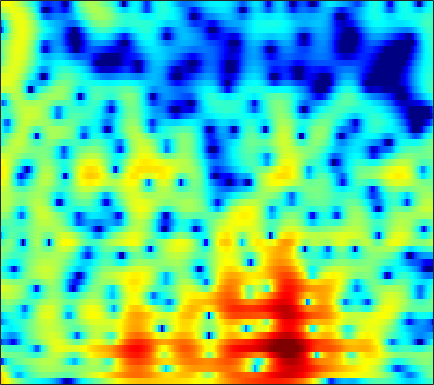

Data behind this chart, as committed beside it:
7.342, 6.6416, 5.6693, 4.6533, 3.869, 2.8099, 1.754, 0.97516, -0.022786, -0.94969, -1.7887, -2.351, -3.0136, -3.5779, -3.9535, -4.3954, -4.8165, -5.1259, -5.5185, -5.8444, -6.1451, -6.4257, -6.9459, -7.6119
7.254, 5.905, 3.954, 1.799, 0.02331, -2.575, -5.365, -7.316, -8.809, -8.315, -6.801, -5.607, -4.21, -3.083, -2.407, -1.693, -1.141, -0.8089, -0.4662, -0.2289, -0.09237, -0.05637, -0.09216, -0.2124
3.242, 1.949, 0.3003, -1.231, -2.275, -3.474, -4.322, -4.647, -4.627, -4.199, -3.548, -2.989, -2.179, -1.382, -0.8318, -0.2057, 0.3104, 0.6291, 0.9681, 1.223, 1.396, 1.473, 1.508, 1.473
-14.4, -12.41, -7.742, -5.119, -3.901, -2.812, -2.086, -1.657, -1.143, -0.6998, -0.3615, -0.158, 0.1111, 0.3952, 0.6171, 0.9189, 1.211, 1.413, 1.665, 1.886, 2.063, 2.151, 2.201, 2.149
0.6621, 0.04291, -0.4169, -0.5892, -0.6258, -0.646, -0.7399, -0.8235, -0.9173, -1.022, -1.248, -1.512, -1.95, -2.499, -2.925, -3.35, -3.436, -3.176, -2.409, -1.355, -0.2659, 0.4918, 1.342, 1.981
-0.7588, -1.612, -2.449, -2.975, -3.154, -3.162, -3.119, -3.092, -3.015, -2.891, -2.94, -3.172, -3.829, -5.054, -6.419, -9.07, -12.25, -12.47, -8.753, -4.898, -2, -0.3444, 1.343, 2.565
-13.7, -11.86, -11.33, -12.37, -13.89, -16.4, -16.71, -14.11, -10.49, -7.778, -5.715, -4.548, -3.374, -2.575, -2.139, -1.667, -1.161, -0.6885, 0.05234, 0.9011, 1.754, 2.345, 3.036, 3.573
-6.643, -7.329, -8.192, -9.205, -9.845, -10.02, -9.728, -9.158, -7.755, -6.217, -4.782, -3.815, -2.642, -1.57, -0.8461, -0.00765, 0.7039, 1.172, 1.756, 2.275, 2.713, 2.976, 3.226, 3.362
-4.679, -5.269, -5.728, -5.997, -6.143, -6.064, -5.643, -5.259, -4.68, -3.95, -3.152, -2.542, -1.773, -1.031, -0.4838, 0.2258, 0.8918, 1.332, 1.836, 2.243, 2.542, 2.701, 2.82, 2.812
-10.56, -9.65, -8.01, -6.554, -5.803, -5.192, -4.665, -4.296, -3.928, -3.574, -3.115, -2.659, -1.938, -1.146, -0.5451, 0.2682, 1.042, 1.581, 2.207, 2.687, 3.011, 3.158, 3.199, 3.062
-7.533, -6.722, -5.73, -4.747, -4.08, -3.694, -3.835, -4.171, -4.991, -6.079, -7.049, -7.135, -6.027, -4.05, -2.497, -0.659, 0.8581, 1.783, 2.785, 3.526, 4.003, 4.196, 4.22, 3.968
-1.536, -1.369, -1.138, -1.283, -1.461, -1.817, -2.633, -3.495, -5.069, -7.458, -10.81, -12.25, -9.741, -6.285, -4.151, -1.86, -0.08729, 0.9591, 2.042, 2.833, 3.388, 3.635, 3.734, 3.612
-0.9306, -0.3458, 0.2919, 0.5936, 0.4996, 0.2394, -0.1963, -0.6373, -1.301, -1.897, -2.448, -2.76, -2.873, -2.612, -2.312, -1.804, -1.206, -0.6976, 0.0213, 0.6899, 1.254, 1.589, 1.917, 2.042
2.24, 2.357, 2.392, 2.461, 2.416, 2.195, 1.887, 1.525, 0.9255, 0.2797, -0.4239, -1.073, -2.106, -3.225, -4.07, -5.077, -5.554, -5.273, -4.149, -2.686, -1.324, -0.4983, 0.3125, 0.7597
3.828, 3.726, 3.409, 3.105, 2.943, 2.649, 2.321, 2.042, 1.548, 0.8787, 0.08989, -0.6533, -2.05, -4.07, -6.117, -10.22, -16.31, -14.45, -8.439, -4.704, -2.314, -1.104, -0.05262, 0.4562
1.699, 1.534, 1.366, 1.011, 0.7384, 0.4367, 0.2101, 0.141, 0.135, 0.08876, -0.04194, -0.1604, -0.403, -0.8173, -1.173, -1.514, -1.583, -1.408, -0.8466, -0.0942, 0.6241, 1.065, 1.413, 1.49
-2.724, -2.905, -3.268, -4.124, -5.079, -6.144, -6.544, -6.127, -4.808, -3.238, -1.931, -1.159, -0.2817, 0.413, 0.8077, 1.249, 1.649, 1.928, 2.256, 2.555, 2.774, 2.851, 2.837, 2.646
-4.371, -4.756, -5.951, -7.695, -9.85, -14.18, -18.7, -14.59, -9.438, -6.135, -3.716, -2.362, -1.013, 0.07742, 0.7518, 1.455, 2.016, 2.362, 2.72, 2.971, 3.112, 3.151, 3.09, 2.887
-2.481, -2.82, -3.68, -4.467, -5.034, -5.576, -5.717, -5.553, -4.837, -3.851, -2.89, -2.136, -1.166, -0.358, 0.1815, 0.8312, 1.351, 1.663, 2, 2.229, 2.37, 2.428, 2.425, 2.342
-0.4776, -0.8005, -1.259, -1.833, -2.211, -2.637, -2.861, -2.99, -3.065, -2.84, -2.488, -2.153, -1.532, -0.8724, -0.4134, 0.1451, 0.5989, 0.8469, 1.064, 1.184, 1.245, 1.266, 1.321, 1.425
0.515, 0.1627, 0.008556, -0.3321, -0.6222, -1.225, -1.991, -2.619, -3.632, -4.501, -4.595, -4.127, -3.057, -1.715, -0.8272, 0.04471, 0.5667, 0.7072, 0.5689, 0.1041, -0.5494, -0.9741, -1.15, -0.6542
-2.351, -1.714, -0.8237, -0.1573, 0.01012, -0.3566, -1.477, -2.74, -5.595, -11.49, -26.7, -12.66, -5.577, -2.138, -0.4361, 0.9951, 1.604, 1.623, 0.9772, -0.6194, -3.656, -7.886, -28.05, -8.473
-8.956, -5.83, -3.618, -2.277, -1.819, -1.506, -1.694, -2.115, -2.651, -3.31, -3.339, -2.93, -1.99, -0.7672, 0.00294, 0.8073, 1.274, 1.356, 1.134, 0.5616, -0.2177, -0.7607, -1.045, -0.5539
-4.269, -3.976, -3.085, -2.544, -2.284, -2.14, -2.069, -2.13, -2.196, -2.108, -1.939, -1.621, -1.098, -0.4907, -0.008749, 0.5504, 1.013, 1.255, 1.446, 1.516, 1.495, 1.464, 1.453, 1.472
-1.905, -1.737, -1.604, -1.639, -1.702, -2.093, -2.614, -3.004, -3.57, -3.709, -3.482, -3.017, -2.081, -1.093, -0.3404, 0.5478, 1.251, 1.682, 2.078, 2.313, 2.392, 2.375, 2.254, 2.055
0.2839, 0.5087, 0.2947, -0.1273, -0.6754, -1.773, -3.474, -5.173, -8.429, -12.31, -11.42, -8.252, -4.678, -2.066, -0.6411, 0.8146, 1.846, 2.39, 2.855, 3.053, 3.028, 2.873, 2.5, 1.993
1.911, 1.94, 1.848, 1.412, 0.811, -0.1833, -1.631, -2.956, -4.959, -6.576, -6.281, -4.912, -2.685, -0.8056, 0.3643, 1.544, 2.373, 2.759, 3.014, 2.958, 2.602, 2.131, 1.255, 0.06548
2.072, 2.149, 2.177, 1.947, 1.675, 1.151, 0.5742, 0.1013, -0.356, -0.6576, -0.5932, -0.3852, 0.1133, 0.728, 1.173, 1.696, 2.044, 2.183, 2.143, 1.832, 1.185, 0.4544, -0.9152, -2.876
2.067, 2.212, 2.145, 1.922, 1.71, 1.242, 0.8033, 0.4399, 0.09131, -0.1215, -0.1523, -0.05176, 0.1703, 0.5116, 0.7632, 1.092, 1.323, 1.407, 1.357, 1.086, 0.5624, -0.01032, -1.05, -2.394
2.975, 2.946, 2.567, 1.987, 1.413, 0.5272, -0.4377, -1.094, -1.882, -2.269, -2.339, -2.104, -1.617, -0.9948, -0.4902, 0.1349, 0.6742, 0.9718, 1.221, 1.261, 1.091, 0.8162, 0.2835, -0.4221
4.767, 4.348, 3.598, 2.413, 1.212, -0.6815, -3.159, -5.214, -8.096, -9.604, -8.741, -7.468, -5.543, -3.834, -2.645, -1.232, -0.03596, 0.7088, 1.458, 1.926, 2.103, 2.05, 1.747, 1.194
6.078, 5.527, 4.536, 3.082, 1.644, -0.8399, -4.184, -7.37, -12.92, -16.59, -14.87, -13.01, -11.1, -8.605, -6.553, -3.863, -1.631, -0.3004, 1.042, 1.931, 2.403, 2.509, 2.318, 1.763
5.989, 5.544, 4.652, 3.513, 2.393, 0.6352, -1.494, -3.191, -5.711, -8.299, -11.68, -15.18, -24.25, -15.84, -10.41, -6.02, -3.088, -1.507, 0.01477, 0.99, 1.522, 1.657, 1.522, 1.052
5.033, 4.774, 4.18, 3.439, 2.794, 1.754, 0.5947, -0.3937, -1.726, -3.093, -4.375, -5.074, -5.521, -5.077, -4.346, -3.089, -1.872, -1.073, -0.2491, 0.2885, 0.5238, 0.5033, 0.2387, -0.3135
3.468, 3.328, 3.175, 2.889, 2.671, 2.251, 1.783, 1.338, 0.7818, 0.179, -0.3228, -0.6558, -0.9235, -0.9986, -0.9409, -0.7474, -0.4934, -0.3048, -0.0959, -0.001844, -0.07633, -0.2722, -0.768, -1.57
0.6314, 0.9328, 1.457, 1.9, 2.097, 2.295, 2.317, 2.284, 2.092, 1.819, 1.485, 1.183, 0.7935, 0.3847, 0.1293, -0.1541, -0.3018, -0.3367, -0.3024, -0.2489, -0.2649, -0.382, -0.7596, -1.441
-4.368, -2.367, -0.6954, 0.5655, 1.245, 1.943, 2.399, 2.634, 2.713, 2.606, 2.225, 1.807, 0.997, -0.04459, -0.929, -2.06, -2.764, -2.787, -2.229, -1.364, -0.5762, -0.1511, 0.1497, 0.1233
-4.149, -3.343, -2.234, -1.299, -0.4983, 0.4991, 1.454, 1.969, 2.493, 2.635, 2.369, 1.877, 0.6896, -1.208, -3.392, -8.078, -18.78, -15.77, -7.216, -3.295, -1.007, 0.09491, 1.034, 1.518
-4.261, -5.832, -7.522, -7.599, -6.145, -3.511, -1.255, 0.08475, 1.344, 2.063, 2.327, 2.182, 1.613, 0.6035, -0.4113, -1.849, -2.846, -2.842, -1.963, -0.7515, 0.2925, 0.8703, 1.349, 1.586
-4.747, -7.308, -11.37, -12.86, -9.545, -5.456, -2.535, -0.8728, 0.6784, 1.741, 2.391, 2.622, 2.708, 2.543, 2.329, 2.008, 1.713, 1.553, 1.425, 1.315, 1.128, 0.8986, 0.4415, -0.1624
-2.511, -3.172, -3.726, -3.616, -3.131, -2.106, -0.8478, 0.0103, 1.064, 1.908, 2.491, 2.807, 3.045, 3.115, 3.093, 2.959, 2.735, 2.51, 2.106, 1.547, 0.7762, 0.008887, -1.37, -3.304
-3.113, -3.422, -3.39, -2.746, -2.067, -1.011, -0.01496, 0.676, 1.448, 2.013, 2.418, 2.621, 2.759, 2.817, 2.801, 2.714, 2.559, 2.38, 2.023, 1.497, 0.7387, -0.0314, -1.403, -3.311
-9.448, -12.36, -9.382, -5.289, -3.061, -0.9875, 0.3818, 1.104, 1.672, 1.926, 1.949, 1.838, 1.651, 1.481, 1.402, 1.405, 1.478, 1.537, 1.573, 1.499, 1.262, 0.9686, 0.4305, -0.2304
-3.479, -4.382, -3.659, -1.712, -0.4298, 0.895, 1.693, 1.918, 1.833, 1.3, 0.3127, -0.659, -2.064, -3.189, -3.438, -2.933, -1.96, -1.206, -0.3474, 0.296, 0.7506, 0.9862, 1.18, 1.273
2.936, 2.68, 2.612, 2.717, 2.842, 2.905, 2.728, 2.37, 1.523, 0.1232, -2.033, -4.329, -9.063, -19.69, -23.59, -11.62, -7.541, -5.8, -4.302, -3.254, -2.385, -1.78, -1.022, -0.3532
4.256, 4.205, 4.156, 4.062, 3.964, 3.696, 3.226, 2.725, 1.77, 0.4521, -1.24, -2.716, -4.85, -6.733, -7.619, -8.094, -8.265, -8.476, -8.876, -9.063, -8.476, -7.471, -5.777, -4.134
3.528, 3.767, 4.001, 4.146, 4.152, 4.028, 3.72, 3.352, 2.665, 1.758, 0.6578, -0.285, -1.657, -3.101, -4.234, -5.902, -7.939, -9.952, -13.99, -22.91, -23.88, -15.51, -10.35, -7.275
1.358, 2.056, 2.853, 3.457, 3.761, 3.981, 3.982, 3.828, 3.442, 2.853, 2.065, 1.345, 0.2423, -1.02, -2.074, -3.623, -5.336, -6.698, -8.465, -9.76, -10.01, -9.471, -8.221, -6.881
-1.584, -0.1433, 1.396, 2.527, 3.157, 3.731, 4.03, 4.076, 3.935, 3.568, 2.982, 2.408, 1.484, 0.39, -0.5263, -1.837, -3.186, -4.173, -5.354, -6.266, -6.807, -6.962, -6.871, -6.55
-2.508, -0.8931, 0.8136, 2.122, 2.887, 3.63, 4.091, 4.272, 4.29, 4.056, 3.581, 3.078, 2.204, 1.109, 0.1466, -1.301, -2.902, -4.171, -5.863, -7.366, -8.4, -8.757, -8.727, -8.366
-1.361, -0.3179, 0.9584, 2.085, 2.798, 3.568, 4.111, 4.368, 4.487, 4.352, 3.961, 3.493, 2.622, 1.46, 0.3807, -1.372, -3.561, -5.566, -8.914, -13.32, -18, -17.81, -14.38, -11.85
-1.613, -0.8322, 0.3149, 1.436, 2.218, 3.13, 3.836, 4.2, 4.471, 4.48, 4.214, 3.825, 3.055, 1.984, 0.9733, -0.6865, -2.748, -4.594, -7.508, -10.85, -13.59, -13.96, -12.67, -11.21
-5.01, -3.864, -2.104, -0.3419, 0.854, 2.207, 3.255, 3.832, 4.331, 4.521, 4.413, 4.144, 3.551, 2.692, 1.886, 0.6169, -0.8403, -2.015, -3.61, -5.1, -6.33, -7.006, -7.61, -8.014
-15.3, -10.43, -5.686, -2.34, -0.4508, 1.474, 2.862, 3.617, 4.267, 4.561, 4.538, 4.334, 3.828, 3.083, 2.384, 1.307, 0.1076, -0.8403, -2.106, -3.309, -4.4, -5.112, -5.942, -6.673
-9.586, -7.192, -3.996, -1.308, 0.3406, 2.044, 3.27, 3.906, 4.433, 4.625, 4.51, 4.237, 3.64, 2.804, 2.032, 0.8327, -0.5168, -1.599, -3.071, -4.483, -5.697, -6.446, -7.197, -7.713
-2.497, -1.334, 0.178, 1.564, 2.451, 3.403, 4.066, 4.372, 4.539, 4.437, 4.071, 3.625, 2.809, 1.734, 0.7558, -0.8004, -2.661, -4.26, -6.656, -9.182, -11.34, -12.25, -12.29, -11.67
1.525, 2.214, 3.034, 3.67, 4.013, 4.298, 4.37, 4.297, 4.014, 3.535, 2.872, 2.25, 1.251, 0.01219, -1.094, -2.864, -5.073, -7.098, -10.54, -15.51, -24.84, -31.87, -20.02, -15.98
4.266, 4.627, 4.902, 4.954, 4.851, 4.512, 3.96, 3.42, 2.572, 1.638, 0.6813, -0.02903, -1.005, -2.082, -3.015, -4.482, -6.246, -7.752, -9.945, -12.13, -13.87, -14.54, -14.48, -13.83
